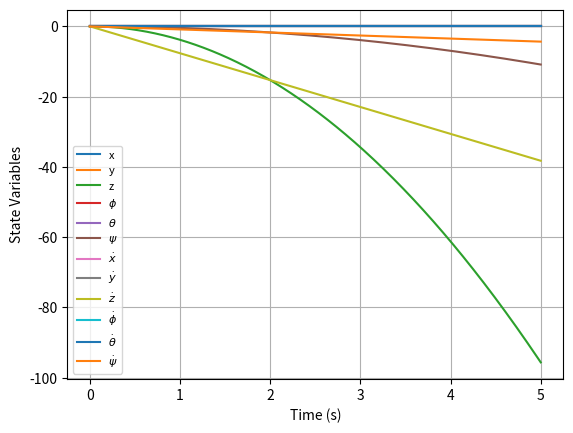
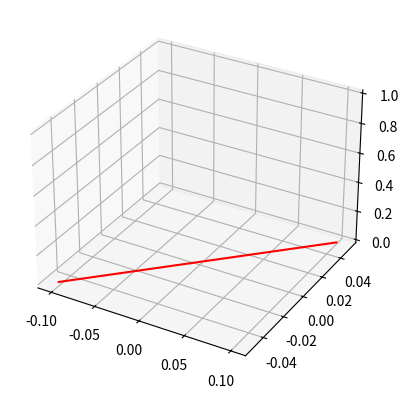

Generate these figures, in order, with matplotlib: (Note: this script raises an exception after producing the figures.)
import numpy as np
from scipy.integrate import solve_ivp
import matplotlib.pyplot as plt
from mpl_toolkits.mplot3d import Axes3D
import matplotlib.animation as animation

# Parameters
params = {
    "m": 0.468,
    "g": 9.81,
    "Ixx": 4.856e-3,
    "Iyy": 4.856e-3,
    "Izz": 8.801e-3,
    "l": 0.225,
    "K": 2.980e-6,
    "b": 1.14e-7,
    "Ax": 0.25 * 0,
    "Ay": 0.25 * 0,
    "Az": 0.25 * 0,
}

# Motor speeds
omega = 0.5
speed = omega * np.sqrt(1 / params["K"])
dspeed = 0.2 * speed
params["omega1"] = speed-0.5*dspeed
params["omega2"] = speed+0.5*dspeed
params["omega3"] = speed-0.5*dspeed
params["omega4"] = speed+0.5*dspeed

# Initial conditions
x0, y0, z0 = 0, 0, 0
vx0, vy0, vz0 = 0, 0, 0
phi0, theta0, psi0 = 0, 0, 0
phidot0, thetadot0, psidot0 = 0, 0, 0

Z0 = [x0, y0, z0, phi0, theta0, psi0, vx0, vy0, vz0, phidot0, thetadot0, psidot0]
t_span = (0, 5)
t_eval = np.linspace(*t_span, 500)

# Equations of motion
def eom(t, Z):
    m, g, Ixx, Iyy, Izz, l, K, b, Ax, Ay, Az = (
        params["m"],
        params["g"],
        params["Ixx"],
        params["Iyy"],
        params["Izz"],
        params["l"],
        params["K"],
        params["b"],
        params["Ax"],
        params["Ay"],
        params["Az"],
    )
    omega1, omega2, omega3, omega4 = params["omega1"], params["omega2"], params["omega3"], params["omega4"]

    x, y, z, phi, theta, psi, vx, vy, vz, phidot, thetadot, psidot = Z

    A = np.zeros((6, 6))
    A[0, 0] = m
    A[1, 1] = m
    A[2, 2] = m
    A[3, 3] = Ixx
    A[3, 5] = -Ixx * np.sin(theta)
    A[4, 4] = Iyy - Iyy * np.sin(phi) ** 2 + Izz * np.sin(phi) ** 2
    A[4, 5] = np.cos(phi) * np.cos(theta) * np.sin(phi) * (Iyy - Izz)
    A[5, 3] = -Ixx * np.sin(theta)
    A[5, 4] = np.cos(phi) * np.cos(theta) * np.sin(phi) * (Iyy - Izz)
    A[5, 5] = (
        Ixx * np.sin(theta) ** 2
        + Izz * np.cos(phi) ** 2 * np.cos(theta) ** 2
        + Iyy * np.cos(theta) ** 2 * np.sin(phi) ** 2
    )

    T = K * (omega1**2 + omega2**2 + omega3**2 + omega4**2)
    tau_x = K * l * (omega4**2 - omega2**2)
    tau_y = K * l * (omega3**2 - omega1**2)
    tau_z = b * (omega1**2 - omega2**2 + omega3**2 - omega4**2)

    B = np.array([
        T * (np.sin(phi) * np.sin(psi) + np.cos(phi) * np.sin(theta) * np.cos(psi)) - Ax * vx,
        -T * (np.cos(psi) * np.sin(phi) - np.sin(psi) * np.cos(phi) * np.sin(theta)) - Ay * vy,
        T * np.cos(phi) * np.cos(theta) - m * g - Az * vz,
        tau_x,
        tau_y,
        tau_z,
    ])

    X = np.linalg.solve(A, B)
    return [
        vx, vy, vz,
        phidot, thetadot, psidot,
        X[0], X[1], X[2],
        X[3], X[4], X[5]
    ]

# Solve ODE
sol = solve_ivp(eom, t_span, Z0, t_eval=t_eval, rtol=1e-12, atol=1e-12)

# Plot results
plt.figure()
for i, label in enumerate(['x', 'y', 'z', r'$\phi$', r'$\theta$', r'$\psi$', r'$\dot{x}$', r'$\dot{y}$', r'$\dot{z}$', r'$\dot{\phi}$', r'$\dot{\theta}$', r'$\dot{\psi}$']):
    plt.plot(sol.t, sol.y[i], label=label)
plt.legend(fontsize=8)
plt.xlabel('Time (s)')
plt.ylabel('State Variables')
plt.grid()
plt.show()

# Animation
def get_rotation(phi, theta, psi):
    R_x = np.array([[1, 0, 0],
                    [0, np.cos(phi), -np.sin(phi)],
                    [0, np.sin(phi), np.cos(phi)]])
    
    R_y = np.array([[np.cos(theta), 0, np.sin(theta)],
                    [0, 1, 0],
                    [-np.sin(theta), 0, np.cos(theta)]])
    
    R_z = np.array([[np.cos(psi), -np.sin(psi), 0],
                    [np.sin(psi), np.cos(psi), 0],
                    [0, 0, 1]])
    
    return R_z @ R_y @ R_x

positions = sol.y[:3].T
angles = sol.y[3:6].T
l = params["l"]

fig = plt.figure()
ax = fig.add_subplot(111, projection='3d')

def animate(i):
    ax.clear()
    x, y, z = positions[i]
    phi, theta, psi = angles[i]
    R = get_rotation(phi, theta, psi)

    # Axles
    axle_x = np.array([[-l / 2, 0, 0], [l / 2, 0, 0]])
    axle_y = np.array([[0, -l / 2, 0], [0, l / 2, 0]])

    # Transform to world
    axle_x = x + R @ axle_x.T
    axle_y = y + R @ axle_y.T

    ax.plot(axle_x[0], axle_x[1], axle_x[2], 'r')
    ax.plot(axle_y[0], axle_y[1], axle_y[2], 'g')

anim = animation.FuncAnimation(fig, animate, frames=len(positions), interval=50)
anim.save("quadrotor_trajectory.mp4", writer="ffmpeg")
print("Saved animation as quadrotor_trajectory.mp4")
